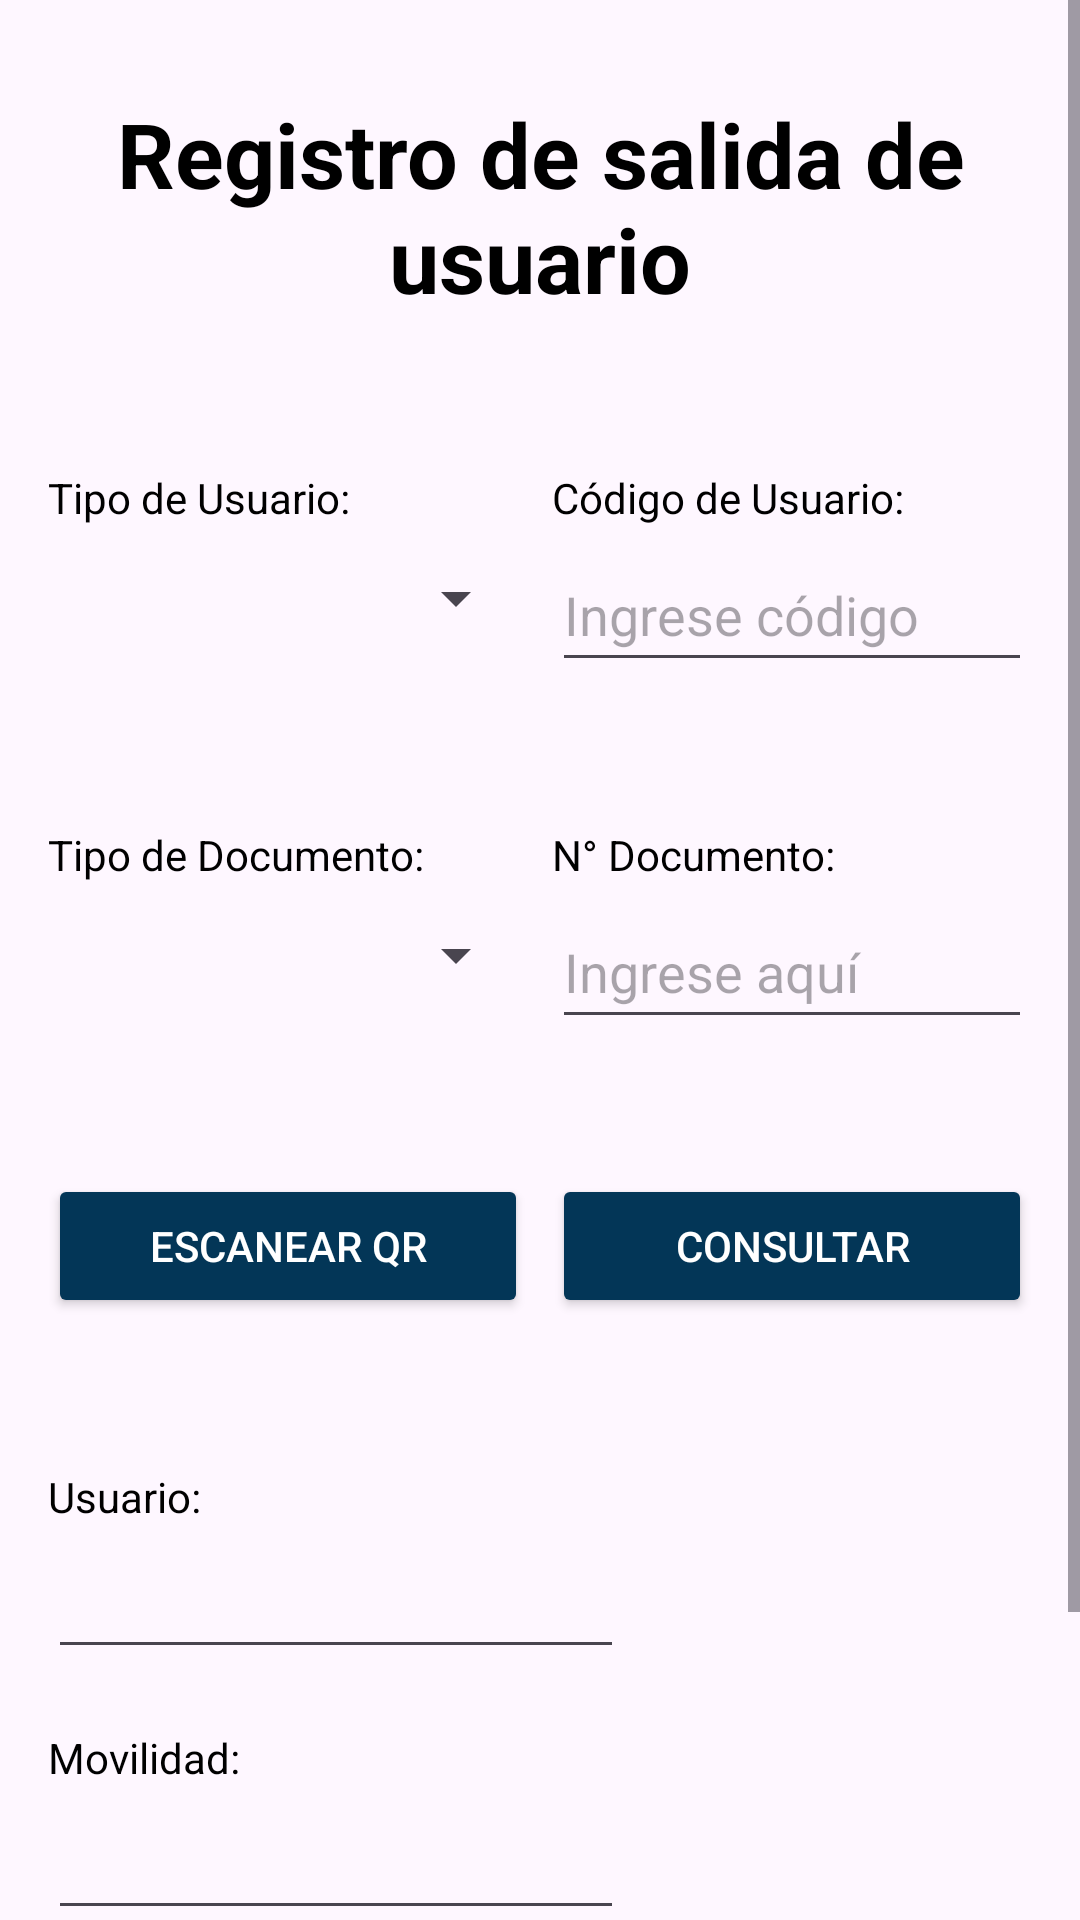

Android layout source for this screen:
<!-- AndroidManifest.xml: application theme Theme.Proyecto_SHEM -->
<!-- res/layout/activity_registro_salida.xml -->
<?xml version="1.0" encoding="utf-8"?>
<androidx.appcompat.widget.LinearLayoutCompat
    xmlns:android="http://schemas.android.com/apk/res/android"
    xmlns:app="http://schemas.android.com/apk/res-auto"
    xmlns:tools="http://schemas.android.com/tools"
    android:layout_width="match_parent"
    android:layout_height="match_parent"
    android:orientation="vertical">

    
    <ScrollView
        android:layout_width="match_parent"
        android:layout_height="match_parent">

        <androidx.appcompat.widget.LinearLayoutCompat
            android:layout_width="match_parent"
            android:layout_height="wrap_content"
            android:orientation="vertical"
            android:padding="16dp">

            
            <TextView
                android:id="@+id/tvTitulo"
                android:layout_width="match_parent"
                android:layout_height="wrap_content"
                android:layout_marginBottom="50dp"
                android:gravity="center"
                android:text="Registro de salida de usuario"
                android:textColor="@android:color/black"
                android:textSize="30sp"
                android:paddingTop="15dp"
                android:textStyle="bold" />

            
            <androidx.appcompat.widget.LinearLayoutCompat
                android:layout_width="match_parent"
                android:layout_height="wrap_content"
                android:orientation="horizontal"
                android:layout_marginBottom="48dp">

                
                <LinearLayout
                    android:layout_width="0dp"
                    android:layout_height="wrap_content"
                    android:layout_weight="1"
                    android:orientation="vertical">

                    <TextView
                        android:id="@+id/tvTipoUsuario"
                        android:layout_width="wrap_content"
                        android:layout_height="wrap_content"
                        android:text="Tipo de Usuario:"
                        android:textSize="14sp"
                        android:textColor="@android:color/black" />

                    <Spinner
                        android:id="@+id/spinnerTipoUsuario"
                        android:layout_width="match_parent"
                        android:layout_height="48dp" />
                </LinearLayout>

                
                <LinearLayout
                    android:layout_width="0dp"
                    android:layout_height="wrap_content"
                    android:layout_weight="1"
                    android:orientation="vertical"
                    android:layout_marginStart="8dp">

                    <TextView
                        android:id="@+id/tvCodigoUsuario"
                        android:layout_width="wrap_content"
                        android:layout_height="wrap_content"
                        android:text="Código de Usuario:"
                        android:textSize="14sp"
                        android:textColor="@android:color/black" />

                    <EditText
                        android:id="@+id/txtCodigoUsuario"
                        android:layout_width="match_parent"
                        android:layout_height="48dp"
                        android:hint="Ingrese código"
                        android:inputType="text"
                        android:layout_marginTop="4dp" />
                </LinearLayout>
            </androidx.appcompat.widget.LinearLayoutCompat>

            
            <androidx.appcompat.widget.LinearLayoutCompat
                android:layout_width="match_parent"
                android:layout_height="wrap_content"
                android:orientation="horizontal"
                android:layout_marginBottom="45dp">

                
                <LinearLayout
                    android:layout_width="0dp"
                    android:layout_height="wrap_content"
                    android:layout_weight="1"
                    android:orientation="vertical">

                    <TextView
                        android:id="@+id/tvTipoDocumento"
                        android:layout_width="wrap_content"
                        android:layout_height="wrap_content"
                        android:text="Tipo de Documento:"
                        android:textSize="14sp"
                        android:textColor="@android:color/black" />

                    <Spinner
                        android:id="@+id/spinnerTipoDocumento"
                        android:layout_width="match_parent"
                        android:layout_height="48dp" />
                </LinearLayout>

                
                <LinearLayout
                    android:layout_width="0dp"
                    android:layout_height="wrap_content"
                    android:layout_weight="1"
                    android:orientation="vertical"
                    android:layout_marginStart="8dp">

                    <TextView
                        android:id="@+id/tvNumeroDocumento"
                        android:layout_width="wrap_content"
                        android:layout_height="wrap_content"
                        android:text="N° Documento:"
                        android:textSize="14sp"
                        android:textColor="@android:color/black" />

                    <EditText
                        android:id="@+id/txtNumeroDocumento"
                        android:layout_width="match_parent"
                        android:layout_height="48dp"
                        android:hint="Ingrese aquí"
                        android:inputType="number"
                        android:layout_marginTop="4dp" />
                </LinearLayout>
            </androidx.appcompat.widget.LinearLayoutCompat>

            
            <androidx.appcompat.widget.LinearLayoutCompat
                android:layout_width="match_parent"
                android:layout_height="wrap_content"
                android:orientation="horizontal"
                android:layout_marginBottom="50dp">

                
                <Button
                    android:id="@+id/btnEscanearQR"
                    android:layout_width="0dp"
                    android:layout_height="wrap_content"
                    android:layout_weight="1"
                    android:text="ESCANEAR QR"
                    android:textColor="@android:color/white"
                    android:backgroundTint="#033657" />

                
                <Button
                    android:id="@+id/btnConsultar"
                    android:layout_width="0dp"
                    android:layout_height="wrap_content"
                    android:layout_weight="1"
                    android:layout_marginStart="8dp"
                    android:text="CONSULTAR"
                    android:textColor="@android:color/white"
                    android:backgroundTint="#033657" />
            </androidx.appcompat.widget.LinearLayoutCompat>

            
            <androidx.appcompat.widget.LinearLayoutCompat
                android:layout_width="match_parent"
                android:layout_height="wrap_content"
                android:orientation="horizontal"
                android:layout_marginBottom="45dp">

                <LinearLayout
                    android:layout_width="0dp"
                    android:layout_height="wrap_content"
                    android:layout_weight="1"
                    android:orientation="vertical">

                    
                    <TextView
                        android:id="@+id/tvUsuario"
                        android:layout_width="wrap_content"
                        android:layout_height="wrap_content"
                        android:text="Usuario:"
                        android:textSize="14sp"
                        android:textColor="@android:color/black" />

                    <EditText
                        android:id="@+id/txtUsuario"
                        android:layout_width="match_parent"
                        android:layout_height="48dp"
                        android:inputType="none"
                        android:focusable="false"
                        android:clickable="false"
                        android:layout_marginBottom="20dp"
                        android:longClickable="false"
                        android:cursorVisible="false"/>

                    
                    <TextView
                        android:id="@+id/tvMovilidad"
                        android:layout_width="wrap_content"
                        android:layout_height="wrap_content"
                        android:text="Movilidad:"
                        android:textSize="14sp"
                        android:textColor="@android:color/black" />

                    <EditText
                        android:id="@+id/txtMovilidad"
                        android:layout_width="match_parent"
                        android:layout_height="48dp"
                        android:inputType="none"
                        android:focusable="false"
                        android:clickable="false"
                        android:longClickable="false"
                        android:cursorVisible="false"/>
                </LinearLayout>

                
                <ImageView
                    android:id="@+id/imgView"
                    android:layout_width="120dp"
                    android:layout_height="120dp"
                    android:layout_gravity="center"
                    android:layout_marginStart="16dp"
                    android:src="@drawable/ic_launcher_foreground"
                    android:contentDescription="Imagen del usuario" />
            </androidx.appcompat.widget.LinearLayoutCompat>

            
            <androidx.appcompat.widget.LinearLayoutCompat
                android:layout_width="match_parent"
                android:layout_height="wrap_content"
                android:orientation="horizontal"
                android:layout_marginTop="10dp">

                
                <Button
                    android:id="@+id/btnSalida"
                    android:layout_width="0dp"
                    android:layout_height="48dp"
                    android:layout_weight="1"
                    android:text="SALIDA"
                    android:textColor="@android:color/white"
                    android:backgroundTint="#033657" />

                
                <Button
                    android:id="@+id/btnRegresar"
                    android:layout_width="0dp"
                    android:layout_height="48dp"
                    android:layout_weight="1"
                    android:layout_marginStart="8dp"
                    android:text="REGRESAR"
                    android:textColor="@android:color/white"
                    android:backgroundTint="#033657" />
            </androidx.appcompat.widget.LinearLayoutCompat>
        </androidx.appcompat.widget.LinearLayoutCompat>
    </ScrollView>
</androidx.appcompat.widget.LinearLayoutCompat>
<!-- resources referenced by this layout -->
<resources>
  <style name="Theme.Proyecto_SHEM" parent="Base.Theme.Proyecto_SHEM">
          <item name="windowActionBar">false</item>
          <item name="windowNoTitle">true</item>
      </style>
  <style name="Base.Theme.Proyecto_SHEM" parent="Theme.Material3.DayNight.NoActionBar">
          <item name="android:statusBarColor">#033F6B</item> 
          <item name="android:windowLightStatusBar">true</item> 
      </style>
</resources>
